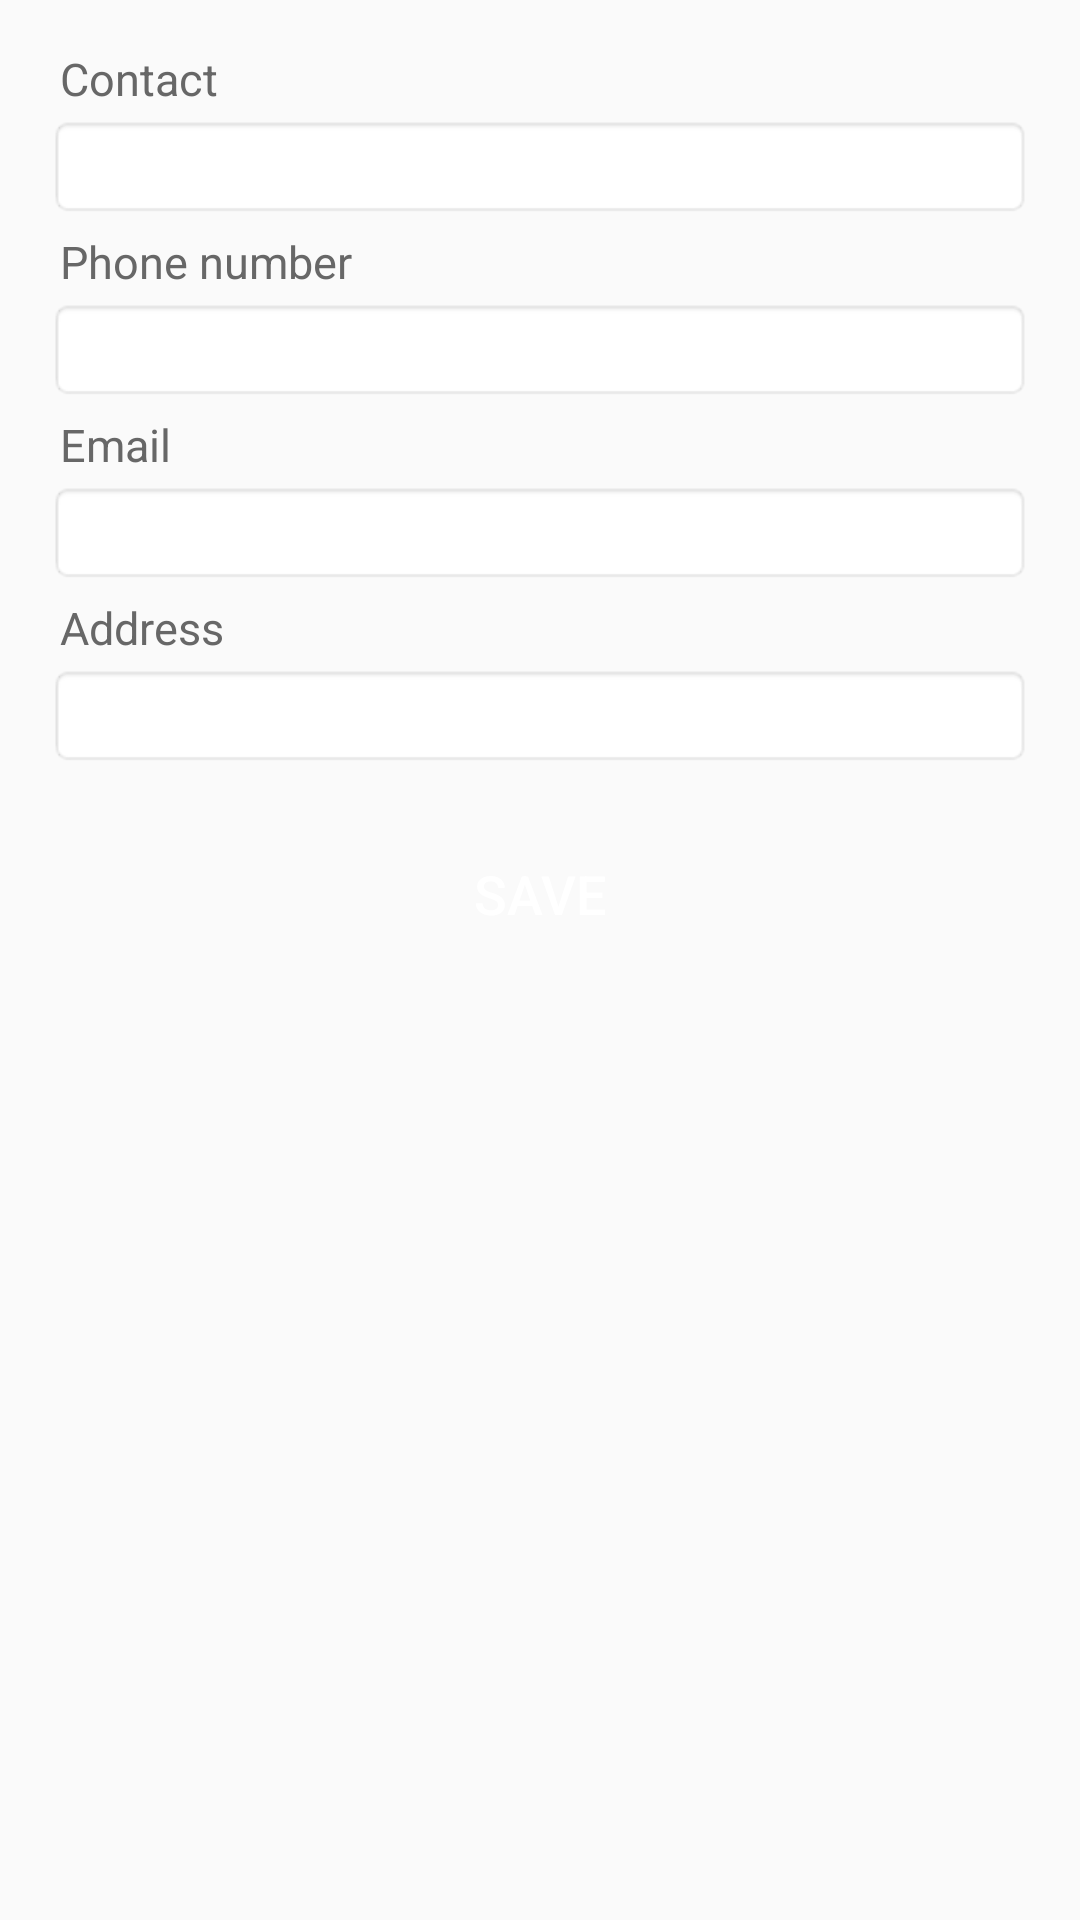

Android layout source for this screen:
<!-- AndroidManifest.xml: application theme AppTheme -->
<!-- res/layout/fragment_contact.xml -->
<?xml version="1.0" encoding="utf-8"?>
<ScrollView xmlns:android="http://schemas.android.com/apk/res/android"
    android:layout_width="match_parent" android:layout_height="match_parent">

    <LinearLayout
        android:layout_width="match_parent"
        android:layout_height="wrap_content"
        android:orientation="vertical"
        android:padding="16dp">

        <TextView
            android:layout_width="match_parent"
            android:layout_height="wrap_content"
            android:layout_marginLeft="4dp"
            android:text="@string/contact"
            android:textColor="@color/darker_gray"
            android:textSize="15dp"
            />

        <EditText
            android:id="@+id/txt_contact_name"
            android:layout_width="match_parent"
            android:layout_height="wrap_content"
            android:layout_marginTop="2dp"
            android:background="@android:drawable/editbox_background_normal"
            android:gravity="top"
            android:maxLength="100"
            android:textColor="@android:color/black"
            android:textSize="17dp"
            android:inputType="text"/>

        <TextView
            android:layout_width="match_parent"
            android:layout_height="wrap_content"
            android:layout_marginLeft="4dp"
            android:text="@string/contact_phone_number"
            android:textColor="@color/darker_gray"
            android:textSize="15dp"
            android:layout_marginTop="4dp"
            />

        <EditText
            android:id="@+id/txt_contact_phone"
            android:layout_width="match_parent"
            android:layout_height="wrap_content"
            android:layout_marginTop="2dp"
            android:background="@android:drawable/editbox_background_normal"
            android:gravity="top"
            android:maxLength="100"
            android:textColor="@android:color/black"
            android:textSize="17dp"
            android:inputType="phone"/>

        <TextView
            android:layout_width="match_parent"
            android:layout_height="wrap_content"
            android:layout_marginLeft="4dp"
            android:text="@string/email"
            android:textColor="@color/darker_gray"
            android:textSize="15dp"
            android:layout_marginTop="4dp"
            />

        <EditText
            android:id="@+id/txt_contact_email"
            android:layout_width="match_parent"
            android:layout_height="wrap_content"
            android:layout_marginTop="2dp"
            android:background="@android:drawable/editbox_background_normal"
            android:gravity="top"
            android:maxLength="100"
            android:textColor="@android:color/black"
            android:textSize="17dp"
            android:inputType="textEmailAddress"/>

        <TextView
            android:layout_width="match_parent"
            android:layout_height="wrap_content"
            android:layout_marginLeft="4dp"
            android:text="@string/contact_address"
            android:textColor="@color/darker_gray"
            android:textSize="15dp"
            android:layout_marginTop="4dp"
            />

        <EditText
            android:id="@+id/txt_contact_address"
            android:layout_width="match_parent"
            android:layout_height="wrap_content"
            android:layout_marginTop="2dp"
            android:background="@android:drawable/editbox_background_normal"
            android:gravity="top"
            android:maxLength="100"
            android:textColor="@android:color/black"
            android:textSize="17dp"
            android:inputType="text"/>

        <Button
            android:id="@+id/btn_save"
            style="@style/PositiveButton"
            android:layout_width="match_parent"
            android:layout_height="wrap_content"
            android:layout_marginTop="24dp"
            android:minHeight="36dp"
            android:text="@string/save"
            android:textSize="18dp"/>

    </LinearLayout>
</ScrollView>
<!-- resources referenced by this layout -->
<resources>
  <color name="darker_gray">#676767</color>
  <string name="contact">Contact</string>
  <string name="contact_address">Address</string>
  <string name="contact_phone_number">Phone number</string>
  <string name="email">Email</string>
  <string name="save">Save</string>
  <style name="PositiveButton">
          <item name="android:background">@drawable/positive_button_background</item>
          <item name="android:textColor">@android:color/white</item>
      </style>
  <style name="AppTheme" parent="Theme.AppCompat.Light.NoActionBar">
          
          <item name="colorPrimary">@color/colorPrimary</item>
          <item name="colorPrimaryDark">@color/colorPrimaryDark</item>
          <item name="colorAccent">@color/colorAccent</item>
      </style>
  <!-- drawable positive_button_background (drawable) -->
  <?xml version="1.0" encoding="utf-8"?>
  <selector xmlns:android="http://schemas.android.com/apk/res/android">
      <item android:state_enabled="false" android:drawable="@drawable/positive_button_disabled" />
      <item android:state_pressed="true" android:state_enabled="true" android:drawable="@drawable/positive_button_pressed" />
      <item android:state_enabled="true" android:drawable="@drawable/positive_button_default" />
  </selector>
  <color name="colorPrimary">#1f72b8</color>
  <color name="colorPrimaryDark">#1a6099</color>
  <color name="colorAccent">#FF6E40</color>
  <!-- drawable positive_button_pressed (drawable) -->
  <?xml version="1.0" encoding="utf-8"?>
  <shape xmlns:android="http://schemas.android.com/apk/res/android" android:shape="rectangle">
      <corners android:radius="10dp" />
      <solid android:color="@color/colorPrimaryDark"/>
      <padding android:bottom="5dp" android:top="5dp" android:left="5dp" android:right="5dp"/>
  </shape>
  <!-- drawable positive_button_default (drawable) -->
  <?xml version="1.0" encoding="utf-8"?>
  <shape xmlns:android="http://schemas.android.com/apk/res/android" android:shape="rectangle">
      <corners android:radius="10dp" />
      <solid android:color="@color/colorPrimary"/>
      <padding android:bottom="5dp" android:top="5dp" android:left="5dp" android:right="5dp"/>
  </shape>
</resources>
